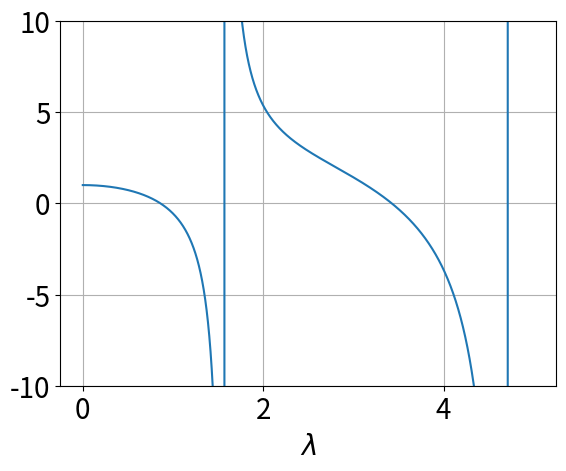

Write the Python code that produced this figure. (Note: this script raises an exception after producing the figure.)
import numpy as np
import scipy as sp
import matplotlib.pyplot as plt

lambda_guess = np.arange(0, 5., 0.0001)
Da = 1.  

def get_solution(lambda_guess, Da):
    solution = 1 - lambda_guess / Da * np.tan(lambda_guess)
    return solution

solution = get_solution(lambda_guess, Da)

# Plot configuration
FONTSIZE = 20
plt.rcParams['axes.labelsize'] = FONTSIZE
plt.rcParams['axes.titlesize'] = FONTSIZE
plt.rcParams['legend.fontsize'] = FONTSIZE
plt.rcParams['xtick.labelsize'] = FONTSIZE
plt.rcParams['ytick.labelsize'] = FONTSIZE
plt.rcParams['lines.linewidth'] = 1.5
plt.rcParams['lines.markersize'] = 10

fig1 = plt.figure()
fig1.subplots_adjust(bottom=0.12)
plt.plot(lambda_guess, solution)
#plt.xlim(0, 2)
plt.ylim(-10, 10)
plt.grid()
plt.xlabel(r'$\lambda$')
#plt.title('Eigenvalues\nDa='+str(Da))
plt.savefig('Plots/eigen.pdf')
plt.savefig('Plots/eigen.png')

plt.show()
